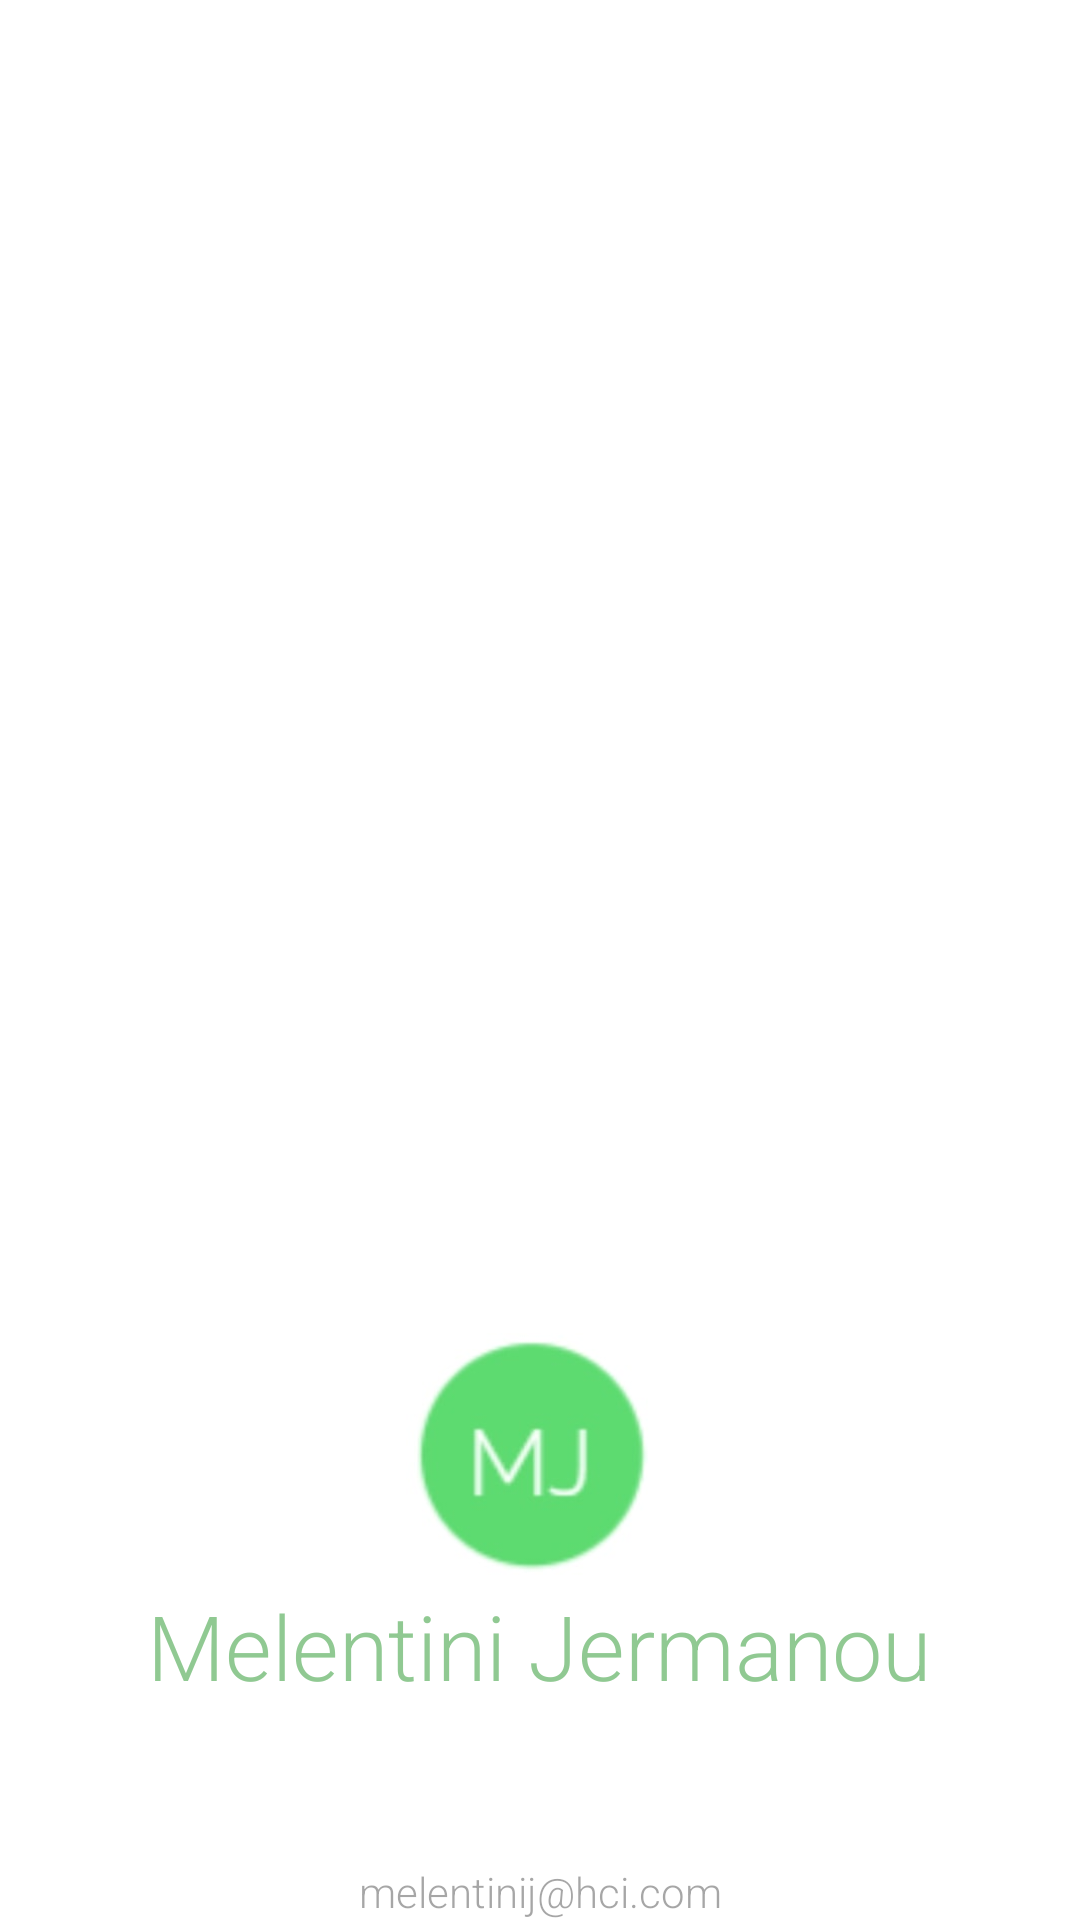

Layout XML and referenced resources for this Android screen:
<!-- AndroidManifest.xml: application theme Theme.RelieveApp -->
<!-- res/layout/nav_header_main.xml -->
<?xml version="1.0" encoding="utf-8"?>
<androidx.constraintlayout.widget.ConstraintLayout xmlns:android="http://schemas.android.com/apk/res/android"
    xmlns:app="http://schemas.android.com/apk/res-auto"
    xmlns:tools="http://schemas.android.com/tools"
    android:id="@+id/header"
    android:layout_width="match_parent"
    android:layout_height="wrap_content"
    android:layout_marginTop="35dp"
    android:background="@color/design_default_color_on_primary"
    android:orientation="vertical">


    <TextView
        android:id="@+id/textView3"
        android:layout_width="wrap_content"
        android:layout_height="wrap_content"
        android:fontFamily="sans-serif-light"
        android:gravity="center"
        android:text="Melentini Jermanou"
        android:textAlignment="center"
        android:textColor="#A14FAA53"
        android:textSize="30sp"
        app:layout_constraintBottom_toBottomOf="parent"
        app:layout_constraintEnd_toEndOf="parent"
        app:layout_constraintHorizontal_bias="0.496"
        app:layout_constraintStart_toStartOf="parent"
        app:layout_constraintTop_toTopOf="parent"
        app:layout_constraintVertical_bias="0.881" />

    <TextView
        android:id="@+id/textView4"
        android:layout_width="wrap_content"
        android:layout_height="wrap_content"
        android:fontFamily="sans-serif-light"
        android:text="melentinij@hci.com"
        android:textAlignment="center"
        android:textColor="#6B2C2C2C"
        app:layout_constraintBottom_toBottomOf="parent"
        app:layout_constraintEnd_toEndOf="parent"
        app:layout_constraintStart_toStartOf="parent"
        app:layout_constraintTop_toTopOf="parent"
        app:layout_constraintVertical_bias="1.0" />

    <ImageView
        android:id="@+id/imageView"
        android:layout_width="116dp"
        android:layout_height="84dp"
        app:layout_constraintBottom_toTopOf="@+id/textView3"
        app:layout_constraintEnd_toEndOf="parent"
        app:layout_constraintHorizontal_bias="0.491"
        app:layout_constraintHorizontal_chainStyle="packed"
        app:layout_constraintStart_toStartOf="parent"
        app:layout_constraintTop_toTopOf="parent"
        app:layout_constraintVertical_bias="1.0"
        app:srcCompat="@drawable/screenshot_2021_02_19_at_21_39_28" />
</androidx.constraintlayout.widget.ConstraintLayout>
<!-- resources referenced by this layout -->
<resources>
  <!-- drawable screenshot_2021_02_19_at_21_39_28: jpg bitmap (drawable, 4693 bytes) -->
  <style name="Theme.RelieveApp" parent="Theme.MaterialComponents.DayNight.DarkActionBar">
          
          <item name="colorPrimary">#1094A4</item>
          <item name="colorPrimaryVariant">@color/teal_700</item>
          <item name="colorOnPrimary">@color/white</item>
          
          <item name="colorSecondary">#1094A4</item>
          <item name="colorSecondaryVariant">@color/teal_700</item>
          <item name="colorOnSecondary">@color/black</item>
          
          <item name="android:statusBarColor" tools:targetApi="l">?attr/colorPrimaryVariant</item>
          
      </style>
  <!-- not gathered from this repository: default colours our renderer supplied (Android Studio template values) -->
  <color name="teal_700">#FF018786</color>
  <color name="black">#FF000000</color>
  <color name="white">#FFFFFFFF</color>
</resources>
